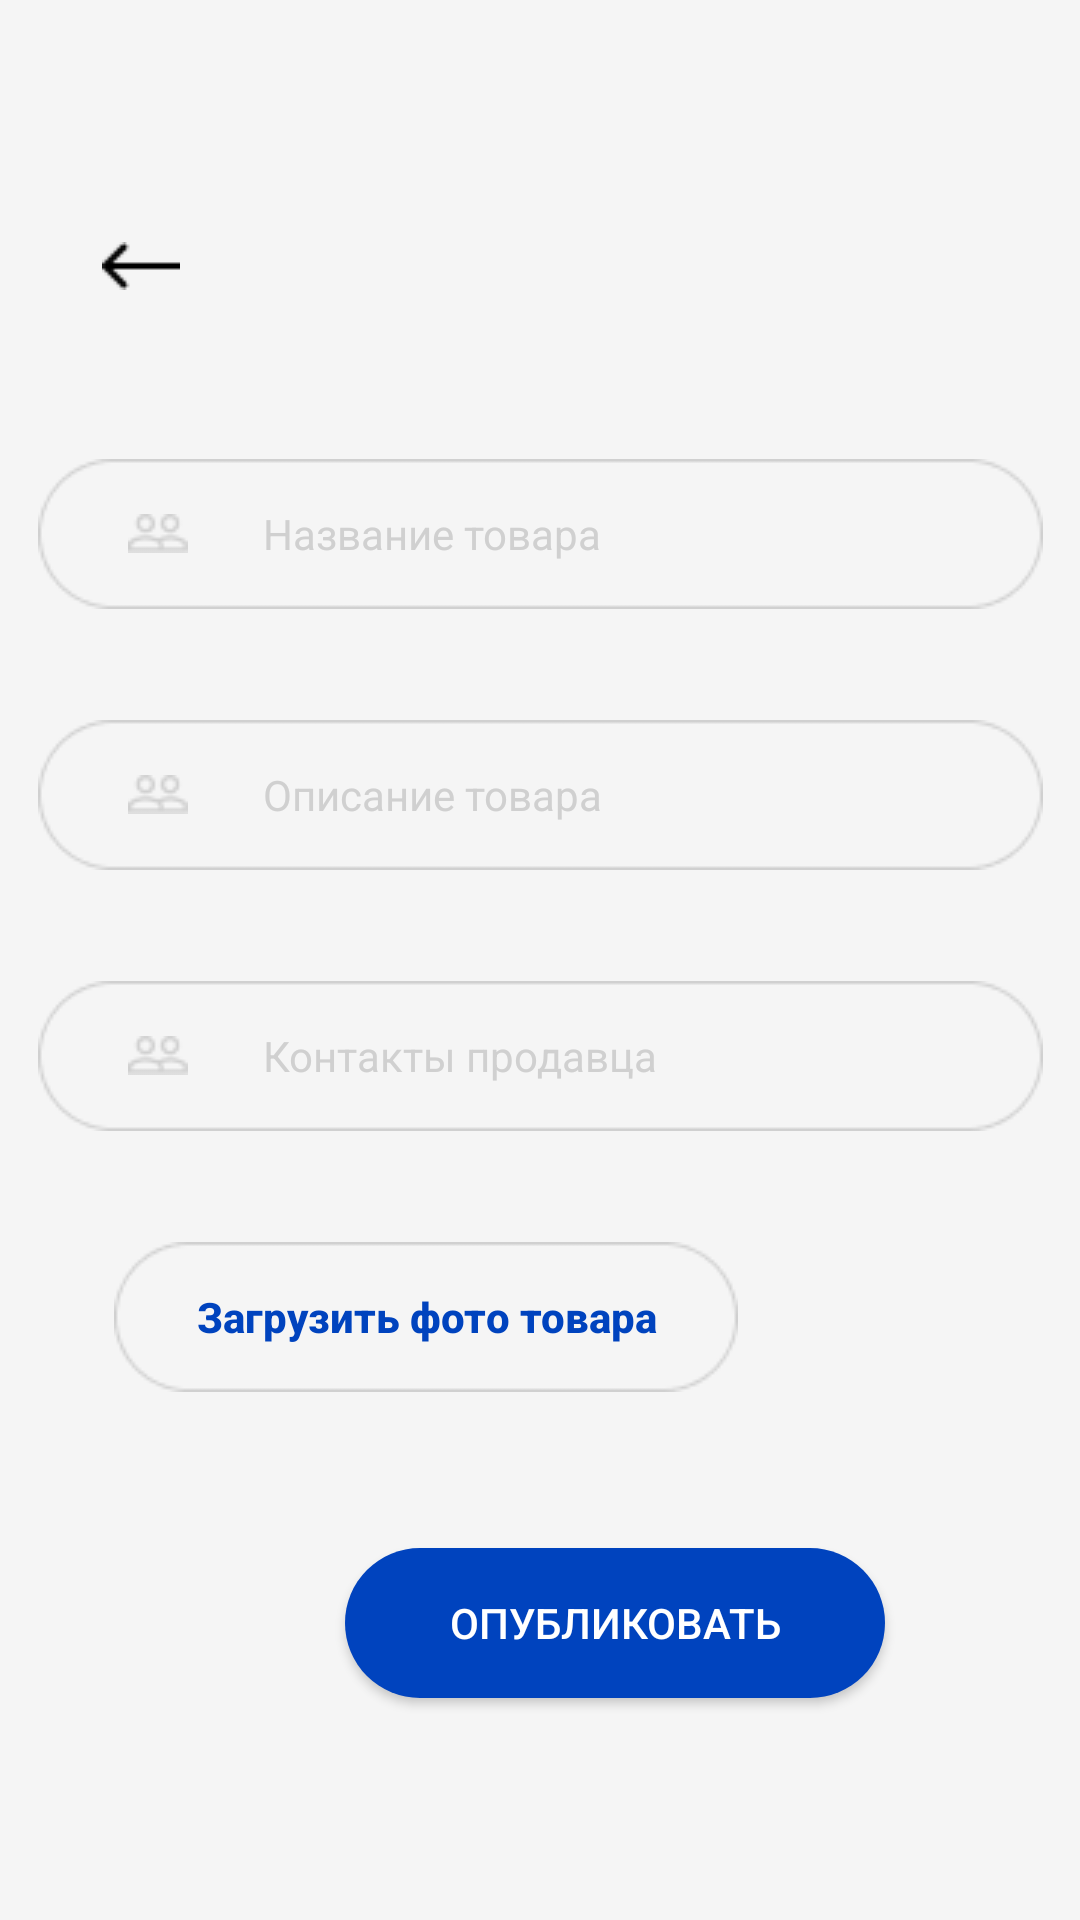

Write the Android layout XML for this screen, with the resource values it uses.
<!-- AndroidManifest.xml: application theme Theme.InTAC -->
<!-- res/layout/activity_create_post.xml -->
<?xml version="1.0" encoding="utf-8"?>
<androidx.constraintlayout.widget.ConstraintLayout xmlns:android="http://schemas.android.com/apk/res/android"
    xmlns:app="http://schemas.android.com/apk/res-auto"
    xmlns:tools="http://schemas.android.com/tools"
    android:layout_width="match_parent"
    android:layout_height="match_parent"
    android:background="#F5F5F5"
    tools:context=".CreatePost">

    <Button
        android:id="@+id/btPost"
        android:layout_width="180dp"
        android:layout_height="50dp"
        android:layout_marginStart="115dp"
        android:layout_marginTop="52dp"
        android:background="@drawable/enter_btn"
        android:backgroundTint=" #0043BE"
        android:text="@string/btPost"
        android:textColor="#FFFFFF"
        app:layout_constraintStart_toStartOf="parent"
        app:layout_constraintTop_toBottomOf="@+id/btUploadPicture" />

    <EditText
        android:id="@+id/plainPostDescription"
        android:layout_width="335dp"
        android:layout_height="50dp"
        android:layout_marginStart="20dp"
        android:layout_marginTop="37dp"
        android:layout_marginEnd="20dp"
        android:autofillHints=""
        android:background="@drawable/rectangle"
        android:backgroundTint="#D0D0D0"
        android:drawableLeft="@drawable/group_of_people"
        android:drawablePadding="25dp"
        android:elegantTextHeight="false"
        android:ems="10"
        android:freezesText="false"
        android:hint="@string/plainPostDescription"
        android:inputType="textPersonName"
        android:paddingLeft="30dp"
        android:textAllCaps="false"
        android:textColor="#197BDD"
        android:textColorHint="#D0D0D0"
        android:textSize="14sp"
        app:layout_constraintEnd_toEndOf="parent"
        app:layout_constraintStart_toStartOf="parent"
        app:layout_constraintTop_toBottomOf="@+id/plainPostName" />

    <EditText
        android:id="@+id/plainContacts"
        android:layout_width="335dp"
        android:layout_height="50dp"
        android:layout_marginStart="20dp"
        android:layout_marginTop="37dp"
        android:layout_marginEnd="20dp"
        android:autofillHints=""
        android:background="@drawable/rectangle"
        android:backgroundTint="#D0D0D0"
        android:drawableLeft="@drawable/group_of_people"
        android:drawablePadding="25dp"
        android:elegantTextHeight="false"
        android:ems="10"
        android:freezesText="false"
        android:hint="@string/plainContacts"
        android:inputType="textPersonName"
        android:paddingLeft="30dp"
        android:textAllCaps="false"
        android:textColor="#197BDD"
        android:textColorHint="#D0D0D0"
        android:textSize="14sp"
        app:layout_constraintEnd_toEndOf="parent"
        app:layout_constraintStart_toStartOf="parent"
        app:layout_constraintTop_toBottomOf="@+id/plainPostDescription" />

    <EditText
        android:id="@+id/plainPostName"
        android:layout_width="335dp"
        android:layout_height="50dp"
        android:layout_marginStart="20dp"
        android:layout_marginTop="45dp"
        android:layout_marginEnd="20dp"
        android:autofillHints=""
        android:background="@drawable/rectangle"
        android:backgroundTint="#D0D0D0"
        android:drawableLeft="@drawable/group_of_people"
        android:drawablePadding="25dp"
        android:elegantTextHeight="false"
        android:ems="10"
        android:freezesText="false"
        android:hint="@string/plainPostName"
        android:inputType="textPersonName"
        android:paddingLeft="30dp"
        android:textAllCaps="false"
        android:textColor="#197BDD"
        android:textColorHint="#D0D0D0"
        android:textSize="14sp"
        app:layout_constraintEnd_toEndOf="parent"
        app:layout_constraintStart_toStartOf="parent"
        app:layout_constraintTop_toBottomOf="@+id/btBack_create_post" />

    <ImageButton
        android:id="@+id/btBack_create_post"
        android:layout_width="54dp"
        android:layout_height="39dp"
        android:layout_marginStart="20dp"
        android:layout_marginTop="69dp"
        android:background="#00000000"
        app:layout_constraintStart_toStartOf="parent"
        app:layout_constraintTop_toTopOf="parent"
        app:srcCompat="@drawable/arrow_left" />

    <Button
        android:id="@+id/btUploadPicture"
        android:layout_width="wrap_content"
        android:layout_height="wrap_content"
        android:layout_marginStart="38dp"
        android:layout_marginTop="37dp"
        android:background="@drawable/rectangle_for_upload_picture"
        android:text="@string/btUploadPicture"
        android:textAllCaps="false"
        android:textColor="#0043BE"
        android:textStyle="bold"
        app:layout_constraintStart_toStartOf="parent"
        app:layout_constraintTop_toBottomOf="@+id/plainContacts" />
</androidx.constraintlayout.widget.ConstraintLayout>
<!-- resources referenced by this layout -->
<resources>
  <!-- drawable arrow_left: png bitmap (drawable-v24, 185 bytes) -->
  <!-- drawable enter_btn (drawable) -->
  <?xml version="1.0" encoding="utf-8"?>
  <shape xmlns:android="http://schemas.android.com/apk/res/android"
    android:shape = "rectangle">
  
      <solid android:color = "#197BDD"/>
      <corners android:radius = "97dp"/>
  
  </shape>
  <!-- drawable group_of_people: png bitmap (drawable-v24, 488 bytes) -->
  <!-- drawable rectangle: png bitmap (drawable, 1284 bytes) -->
  <!-- drawable rectangle_for_upload_picture: png bitmap (drawable, 1195 bytes) -->
  <string name="btPost">Опубликовать</string>
  <string name="btUploadPicture">Загрузить фото товара</string>
  <string name="plainContacts">Контакты продавца</string>
  <string name="plainPostDescription">Описание товара</string>
  <string name="plainPostName">Название товара</string>
  <style name="Theme.InTAC" parent="Theme.AppCompat.DayNight.NoActionBar">
          
          <item name="android:windowFullscreen">true</item>
          <item name="android:windowContentOverlay">@null</item>
          <item name="android:windowNoTitle">true</item>
      </style>
</resources>
